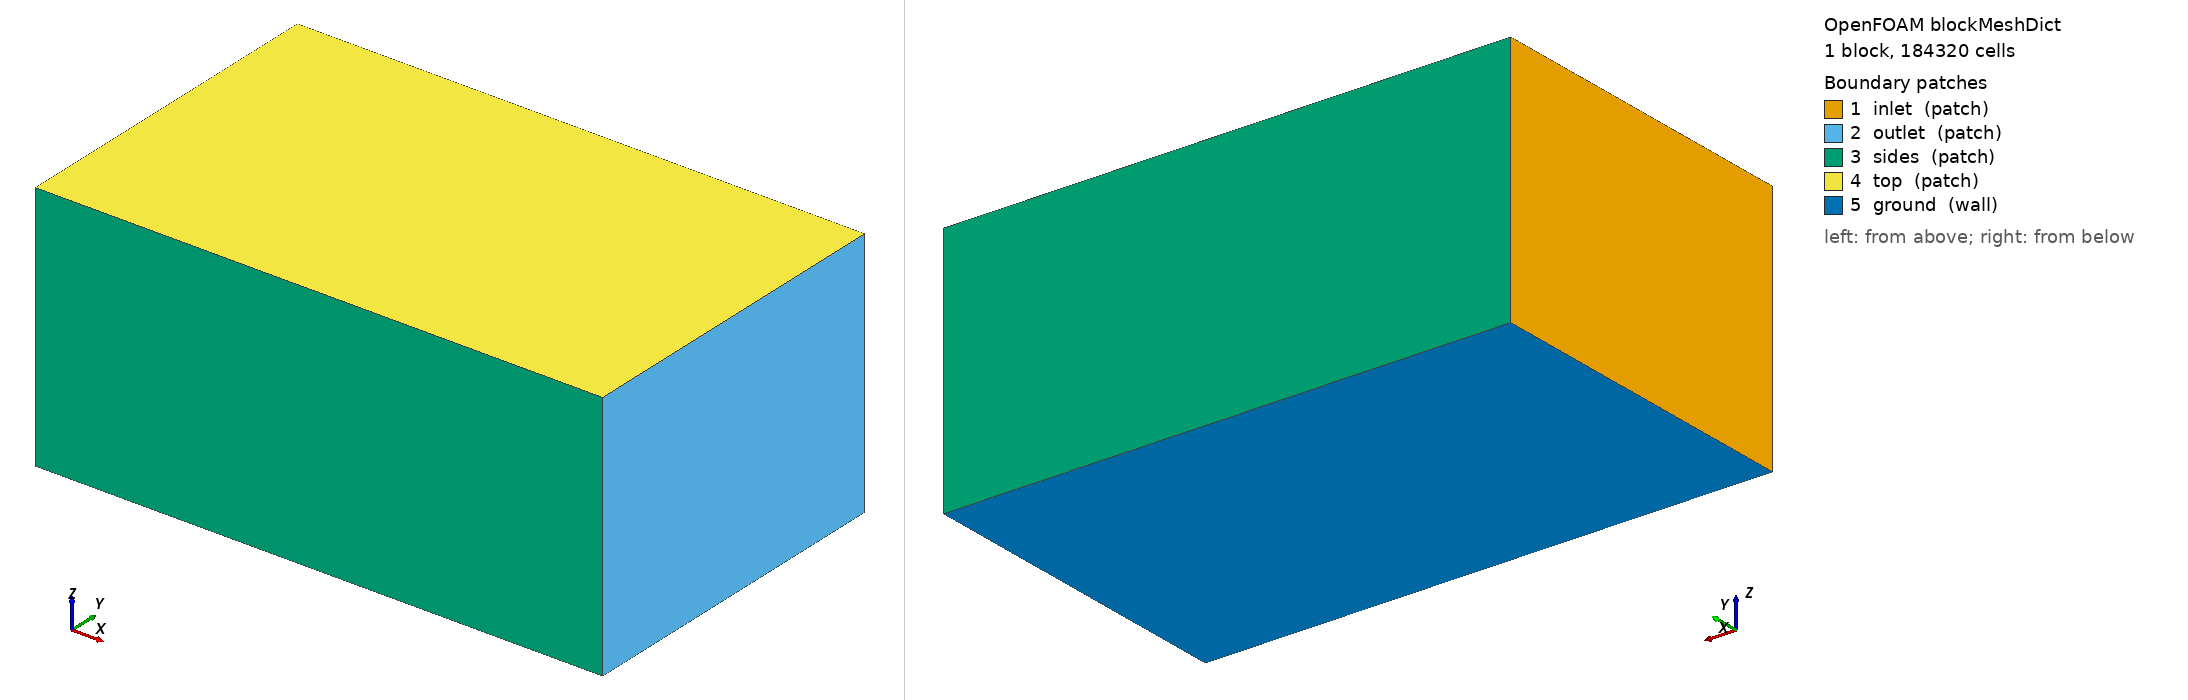

OpenFOAM case: the mesh blockMesh builds from blockMeshDict, 1 block(s), 184320 cells. Boundary patches (legend numbers): 1 inlet (patch), 2 outlet (patch), 3 sides (patch), 4 top (patch), 5 ground (wall). Left view from above one corner, right view from below the opposite corner. Boundary conditions: 2 field file(s) under 0/; 0 of 5 drawn patches have an entry in a shipped field file.

=== system/blockMeshDict ===
/*--------------------------------*- C++ -*----------------------------------*\
| =========                 |                                                 |
| \\      /  F ield         | OpenFOAM: The Open Source CFD Toolbox           |
|  \\    /   O peration     | Version:  2412                                  |
|   \\  /    A nd           | Website:  www.openfoam.com                      |
|    \\/     M anipulation  |                                                 |
\*---------------------------------------------------------------------------*/
FoamFile
{
    version     2.0;
    format      ascii;
    class       dictionary;
    object      blockMeshDict;
}
// * * * * * * * * * * * * * * * * * * * * * * * * * * * * * * * * * * * * * //

scale 1;

vertices
(
    (-6.0 -6.0 -4.88)
    (14.0 -6.0 -4.88)
    (14.0 6.0 -4.88)
    (-6.0 6.0 -4.88)
    (-6.0 -6.0 4.0)
    (14.0 -6.0 4.0)
    (14.0 6.0 4.0)
    (-6.0 6.0 4.0)
);

blocks
(
    hex (0 1 2 3 4 5 6 7) (80 48 48) simpleGrading (1 1 1)
);

edges ();

boundary
(
    inlet  { type patch; faces ((0 4 7 3)); }
    outlet { type patch; faces ((1 2 6 5)); }
    sides  { type patch; faces ((0 1 5 4) (3 7 6 2)); }
    top    { type patch; faces ((4 5 6 7)); }
    ground { type wall;  faces ((0 3 2 1)); }
);

mergePatchPairs ();


=== system/controlDict ===
/*--------------------------------*- C++ -*----------------------------------*\
| =========                 |                                                 |
| \\      /  F ield         | OpenFOAM: The Open Source CFD Toolbox           |
|  \\    /   O peration     | Version:  2412                                  |
|   \\  /    A nd           | Website:  www.openfoam.com                      |
|    \\/     M anipulation  |                                                 |
\*---------------------------------------------------------------------------*/
FoamFile
{
    version     2.0;
    format      ascii;
    class       dictionary;
    object      controlDict;
}
// * * * * * * * * * * * * * * * * * * * * * * * * * * * * * * * * * * * * * //

application     simpleFoam;
startFrom       startTime;
startTime       0;
stopAt          endTime;
endTime         2000;
deltaT          1;
writeControl    timeStep;
writeInterval   100;
purgeWrite      3;
writeFormat     ascii;
writePrecision  8;
writeCompression off;
timeFormat      general;
timePrecision   6;
runTimeModifiable true;

functions
{
    // plano receptor a la altura del suelo: D(x,y) se integra aqui
    receptorPlane
    {
        type            surfaces;
        libs            ("libsampling.so");
        surfaceFormat   raw;
        fields          (U p k omega);
        interpolationScheme cellPoint;
        surfaces
        {
            ground
            {
                type        plane;
                planeType   pointAndNormal;
                pointAndNormalDict
                {
                    point   (0 0 -4.87);
                    normal  (0 0 1);
                }
                triangulate false;
            }
        }
    }

    // lineas verticales: perfil de downwash u(z) bajo cada rotor
    downwashLines
    {
        type            sets;
        libs            ("libsampling.so");
        writeControl    timeStep;
        writeInterval   100;
        interpolationScheme cellPoint;
        setFormat       raw;
        fields          (U k omega);
        sets
        {
            line_under_rotor1
            {
                type        uniform;
                axis        z;
                start       (0.8538 0.8538 -4.86);
                end         (0.8538 0.8538 1.0);
                nPoints     60;
            }
        }
    }

    // residuos y fuerzas en el disco
    forces
    {
        type            forces;
        libs            ("libforces.so");
        writeControl    timeStep;
        writeInterval   20;
        patches         (ground);
        rho             rhoInf;
        rhoInf          1.1716;
        CofR            (0 0 0);
    }
}
